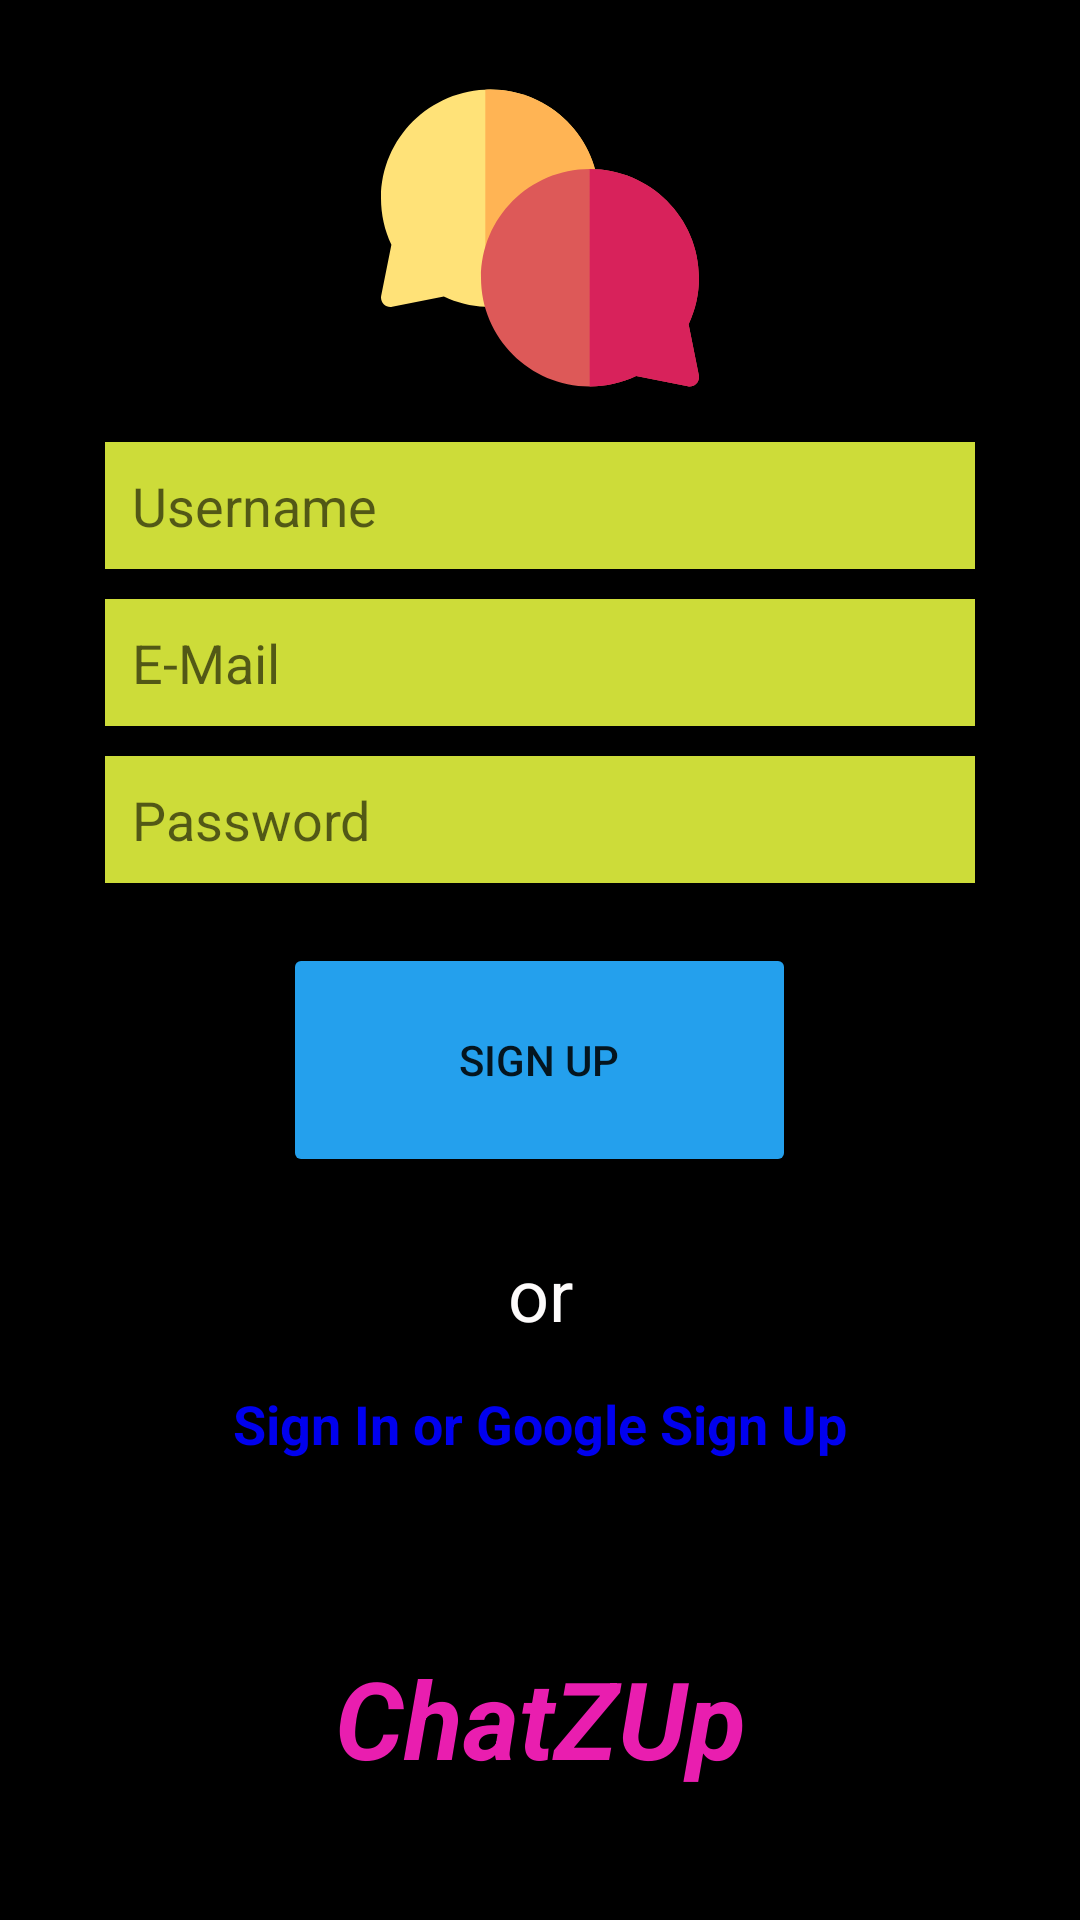

Reconstruct the res/layout file that produces this screen, plus the resources it refers to.
<!-- AndroidManifest.xml: application theme Theme.ChatZUP -->
<!-- res/layout/activity_main.xml -->
<?xml version="1.0" encoding="utf-8"?>
<LinearLayout xmlns:android="http://schemas.android.com/apk/res/android"
    xmlns:app="http://schemas.android.com/apk/res-auto"
    xmlns:tools="http://schemas.android.com/tools"
    android:id="@+id/margin"
    android:layout_width="match_parent"
    android:layout_height="match_parent"
    android:layout_marginTop="10dp"
    android:background="@color/black"
    android:orientation="vertical"
    tools:context=".MainActivity">

    <LinearLayout
        android:layout_width="match_parent"
        android:layout_height="613dp"
        android:layout_marginStart="30dp"
        android:layout_marginLeft="30dp"
        android:layout_marginEnd="30dp"
        android:layout_marginRight="30dp"
        android:background="@color/black"
        android:gravity="center"
        android:orientation="vertical"
        android:padding="5dp">

        <ImageView
            android:id="@+id/ivsignuppage"
            android:layout_width="wrap_content"
            android:layout_height="106dp"
            android:layout_marginTop="10dp"
            app:srcCompat="@drawable/ic_chat" />

        <EditText
            android:id="@+id/etusername"
            android:layout_width="match_parent"
            android:layout_height="wrap_content"
            android:layout_marginTop="15dp"
            android:layout_marginBottom="10dp"
            android:background="#CDDC39"
            android:ems="10"
            android:hint="Username"
            android:inputType="textPersonName"
            android:padding="9dp" />

        <EditText
            android:id="@+id/etemail"
            android:layout_width="match_parent"
            android:layout_height="wrap_content"
            android:layout_marginBottom="10dp"
            android:background="#CDDC39"
            android:ems="10"
            android:hint="E-Mail"
            android:inputType="textEmailAddress"
            android:padding="9dp" />

        <EditText
            android:id="@+id/etpassword"
            android:layout_width="match_parent"
            android:layout_height="wrap_content"
            android:layout_marginBottom="10dp"
            android:background="#CDDC39"
            android:ems="10"
            android:hint="Password"
            android:inputType="textPassword"
            android:padding="9dp" />

        <Button
            android:id="@+id/btsignin"
            android:layout_width="171dp"
            android:layout_height="78dp"
            android:layout_margin="10dp"
            android:width="150dp"

            android:padding="15dp"
            android:text="SIGN UP"

            app:backgroundTint="#24a0ed"
            app:cornerRadius="4dp" />


        <LinearLayout
            android:layout_width="match_parent"
            android:layout_height="60dp"
            android:orientation="vertical">

            <TextView
                android:id="@+id/textView2"
                android:layout_width="match_parent"
                android:layout_height="58dp"
                android:gravity="center"
                android:text="or"
                android:textColor="#FDFBFB"
                android:textSize="24sp" />
        </LinearLayout>

        <TextView
            android:id="@+id/clickforsignup"
            android:layout_width="346dp"
            android:layout_height="66dp"
            android:layout_gravity="center"
            android:layout_marginBottom="10dp"
            android:gravity="center|top|center_vertical"
            android:paddingBottom="40dp"
            android:text="Sign In or Google Sign Up"
            android:textColor="#0000EE"
            android:textSize="18sp"
            android:textStyle="bold" />

        <TextView
            android:id="@+id/textView8"
            android:layout_width="match_parent"
            android:layout_height="wrap_content"
            android:layout_gravity="bottom"
            android:layout_marginTop="10dp"
            android:gravity="bottom|center"
            android:text="ChatZUp"
            android:textColor="#E91EAF"
            android:textSize="36sp"
            android:textStyle="bold|italic" />

    </LinearLayout>

</LinearLayout>
<!-- resources referenced by this layout -->
<resources>
  <color name="black">#FF000000</color>
  <!-- drawable ic_chat (drawable) -->
  <vector xmlns:android="http://schemas.android.com/apk/res/android"
      android:width="512dp"
      android:height="512dp"
      android:viewportWidth="512.01"
      android:viewportHeight="512.01">
    <path
        android:pathData="m351.001,191.998c0,99.592 -83.368,179.336 -183,174.82 -23.34,-1.03 -45.76,-6.59 -66.81,-16.57l-83.28,16.46c-4.589,0.947 -9.79,-0.385 -13.53,-4.12 -3.54,-3.54 -5.07,-8.62 -4.09,-13.53l16.45,-82.27c-11.11,-23.43 -16.74,-48.57 -16.74,-74.79 0,-96.587 79.043,-175 176,-175 96.51,0 175,78.497 175,175z"
        android:fillColor="#ffe278"/>
    <path
        android:pathData="m351.001,191.998c0,99.592 -83.368,179.336 -183,174.82v-349.64c99.532,-4.512 183,75.122 183,174.82z"
        android:fillColor="#ffb454"/>
    <path
        android:pathData="m511.711,477.058c2.121,10.628 -7.376,19.764 -17.62,17.65l-83.28,-16.46c-23.44,11.12 -48.58,16.75 -74.81,16.75 -96.5,0 -175,-78.5 -175,-175 0,-96.511 78.497,-175 175,-175 97.05,0 176,78.5 176,175 0,26.22 -5.63,51.36 -16.74,74.79z"
        android:fillColor="#dd5958"/>
    <path
        android:pathData="m511.711,477.058c2.121,10.628 -7.376,19.764 -17.62,17.65l-83.28,-16.46c-23.44,11.12 -48.58,16.75 -74.81,16.75v-350c97.05,0 176,78.5 176,175 0,26.22 -5.63,51.36 -16.74,74.79z"
        android:fillColor="#d8225b"/>
  </vector>
  <style name="Theme.ChatZUP" parent="Theme.MaterialComponents.DayNight.DarkActionBar">
          
          <item name="colorPrimary">@color/purple_500</item>
          <item name="colorPrimaryVariant">@color/purple_700</item>
          <item name="colorOnPrimary">@color/white</item>
          
          <item name="colorSecondary">@color/teal_200</item>
          <item name="colorSecondaryVariant">@color/teal_700</item>
          <item name="colorOnSecondary">@color/black</item>
          
          <item name="android:statusBarColor" tools:targetApi="l">?attr/colorPrimaryVariant</item>
          
      </style>
  <color name="purple_500">#FF6200EE</color>
  <color name="purple_700">#FF3700B3</color>
  <color name="white">#FFFFFFFF</color>
  <color name="teal_200">#FF03DAC5</color>
  <color name="teal_700">#FF018786</color>
</resources>
